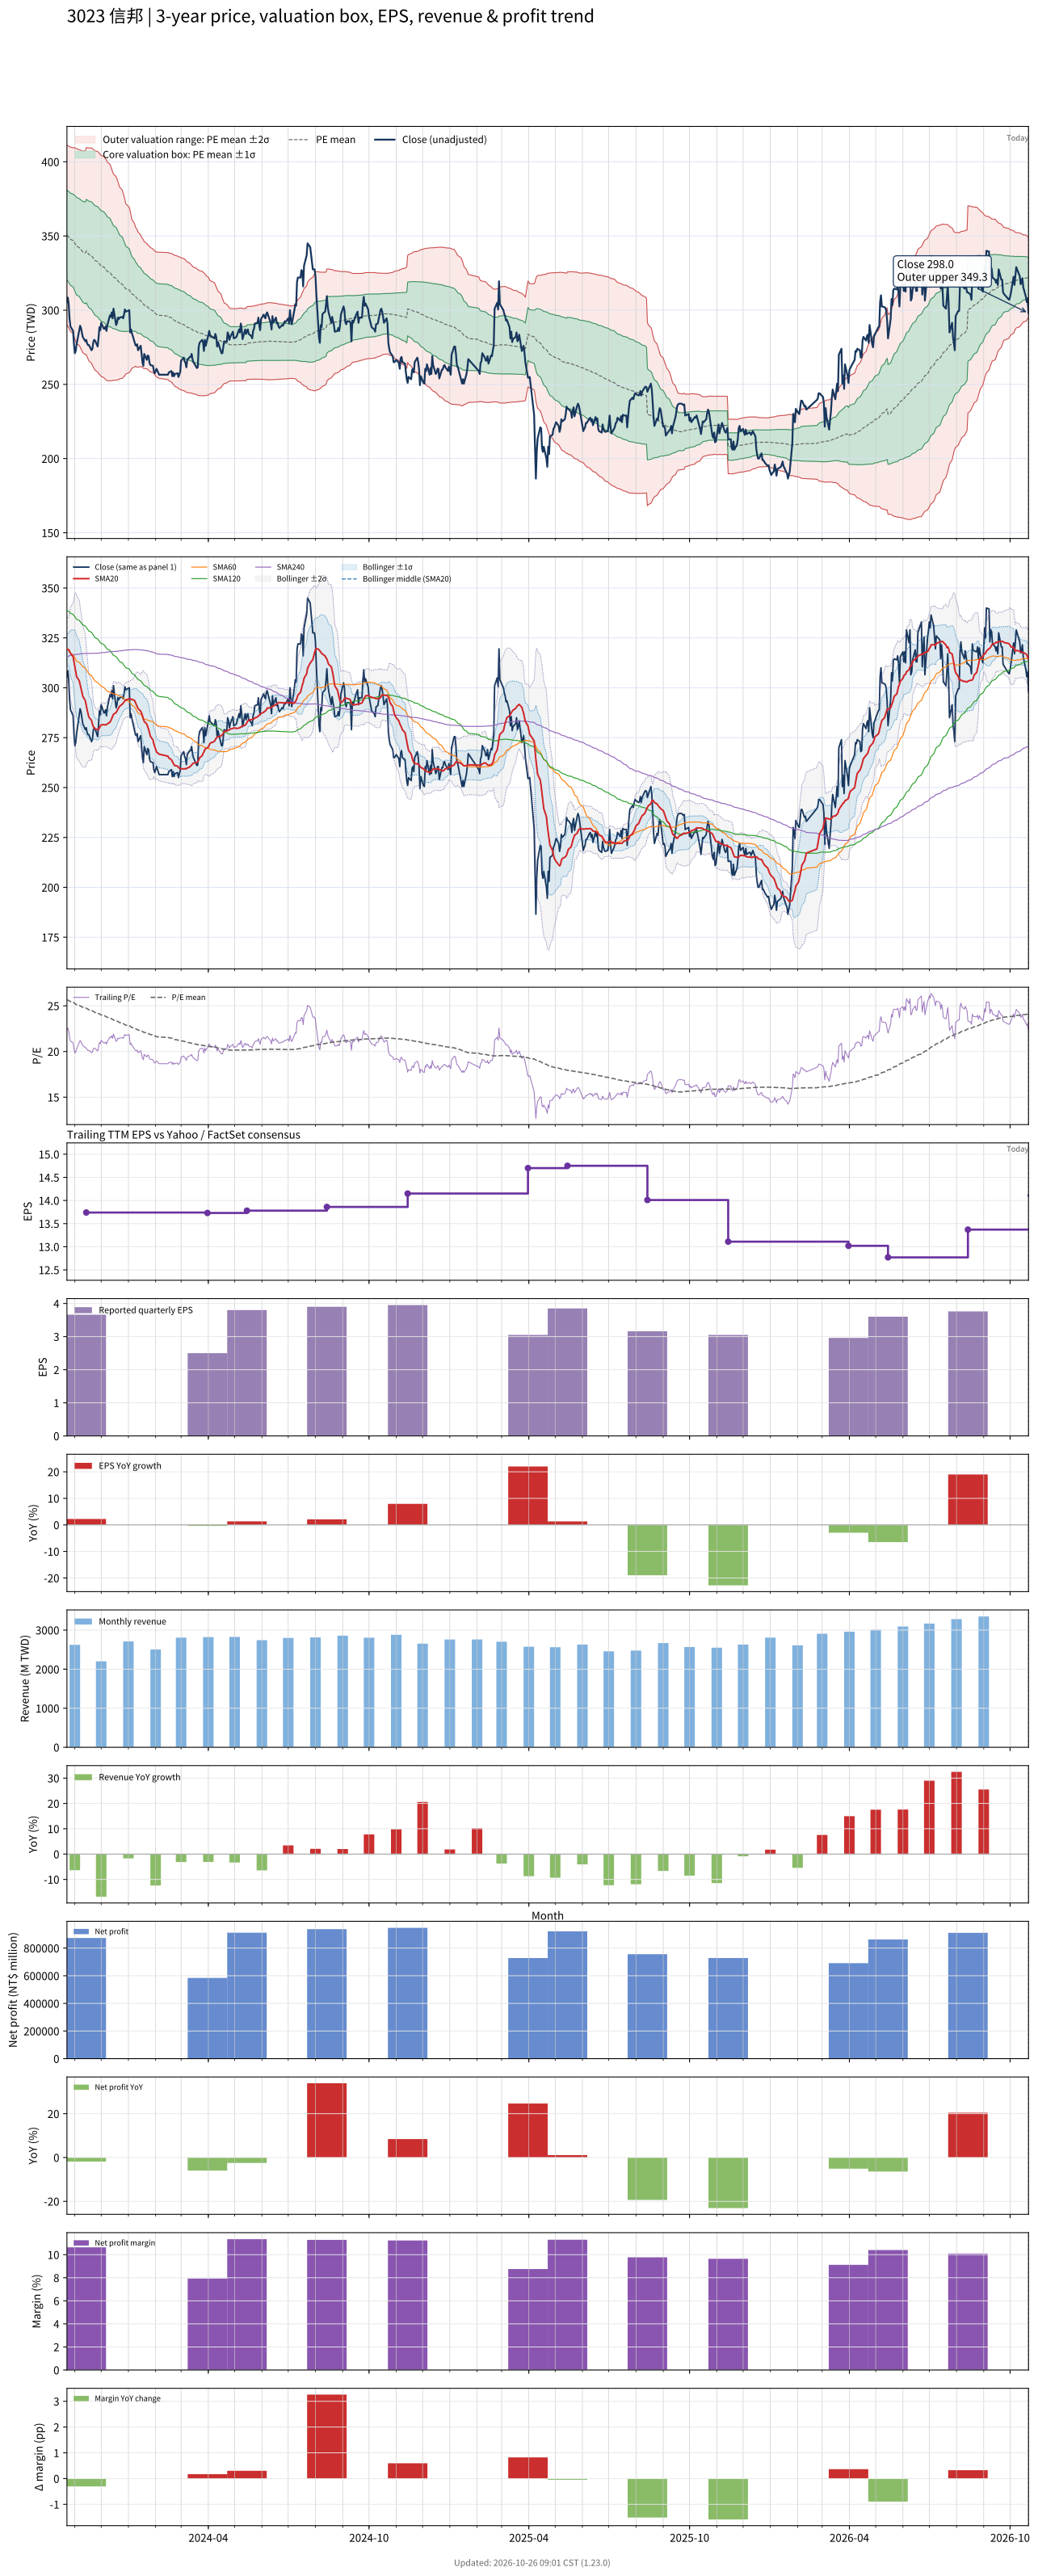

The table this chart was drawn from, first rows:
# chart-version: skill-stock-dynamic-val…
date, close, available_date, period_end, eps, ttm_eps, pe, pe_mean, pe_std, price_m2, price_m1, price_mean, price_p1, price_p2, forward_eps, forward_pe, forward_pe_mean, forward_pe_std, forward_price_m2, forward_price_m1, forward_price_mean, forward_price_p1, forward_price_p2, sma20
2023-10-23, 305.5, 2023-08-14, 2023-06-30, 3.82, 13.66, 22.36, 25.67, 2.218, 290, 320.3, 350.6, 380.9, 411.2, , , , , , , , , , 319.1
2023-10-24, 308.5, 2023-08-14, 2023-06-30, 3.82, 13.66, 22.58, 25.62, 2.226, 289.2, 319.6, 350, 380.4, 410.9, , , , , , , , , , 319.2
2023-10-25, 304, 2023-08-14, 2023-06-30, 3.82, 13.66, 22.25, 25.58, 2.24, 288.2, 318.8, 349.4, 380, 410.6, , , , , , , , , , 319.1
2023-10-26, 294, 2023-08-14, 2023-06-30, 3.82, 13.66, 21.52, 25.52, 2.256, 287, 317.8, 348.6, 379.5, 410.3, , , , , , , , , , 318.2
2023-10-27, 289, 2023-08-14, 2023-06-30, 3.82, 13.66, 21.16, 25.46, 2.272, 285.7, 316.8, 347.8, 378.8, 409.8, , , , , , , , , , 317.3
2023-10-30, 286, 2023-08-14, 2023-06-30, 3.82, 13.66, 20.94, 25.4, 2.291, 284.3, 315.6, 346.9, 378.2, 409.5, , , , , , , , , , 315.6
2023-10-31, 277, 2023-08-14, 2023-06-30, 3.82, 13.66, 20.28, 25.33, 2.32, 282.6, 314.3, 346, 377.7, 409.4, , , , , , , , , , 313.3
2023-11-01, 271, 2023-08-14, 2023-06-30, 3.82, 13.66, 19.84, 25.26, 2.358, 280.6, 312.8, 345, 377.2, 409.5, , , , , , , , , , 310.6
2023-11-02, 272.5, 2023-08-14, 2023-06-30, 3.82, 13.66, 19.95, 25.18, 2.385, 278.9, 311.4, 344, 376.6, 409.2, , , , , , , , , , 308
2023-11-03, 277, 2023-08-14, 2023-06-30, 3.82, 13.66, 20.28, 25.12, 2.406, 277.3, 310.2, 343.1, 376, 408.8, , , , , , , , , , 305.6
2023-11-06, 286.5, 2023-08-14, 2023-06-30, 3.82, 13.66, 20.97, 25.05, 2.412, 276.3, 309.2, 342.2, 375.1, 408.1, , , , , , , , , , 303.5
2023-11-07, 289.5, 2023-08-14, 2023-06-30, 3.82, 13.66, 21.19, 25, 2.431, 275.1, 308.3, 341.5, 374.7, 408, , , , , , , , , , 301.7
2023-11-08, 288, 2023-08-14, 2023-06-30, 3.82, 13.66, 21.08, 24.95, 2.448, 274, 307.4, 340.8, 374.3, 407.7, , , , , , , , , , 299.9
2023-11-09, 285, 2023-08-14, 2023-06-30, 3.82, 13.66, 20.86, 24.9, 2.466, 272.7, 306.4, 340.1, 373.8, 407.5, , , , , , , , , , 297.9
2023-11-10, 282, 2023-08-14, 2023-06-30, 3.82, 13.66, 20.64, 24.84, 2.488, 271.4, 305.4, 339.4, 373.3, 407.3, , , , , , , , , , 295.8
2023-11-13, 279, 2023-08-14, 2023-06-30, 3.82, 13.66, 20.42, 24.79, 2.513, 270, 304.3, 338.6, 372.9, 407.3, , , , , , , , , , 293.5
2023-11-14, 280, 2023-11-14, 2023-09-30, 3.66, 13.74, 20.38, 24.73, 2.537, 270.1, 305, 339.9, 374.7, 409.6, , , , , , , , , , 291.1
2023-11-15, 277.5, 2023-11-14, 2023-09-30, 3.66, 13.74, 20.2, 24.68, 2.563, 268.7, 303.9, 339.1, 374.3, 409.5, , , , , , , , , , 288.9
2023-11-16, 276.5, 2023-11-14, 2023-09-30, 3.66, 13.74, 20.12, 24.62, 2.588, 267.2, 302.7, 338.3, 373.9, 409.4, , , , , , , , , , 286.9
2023-11-17, 276.5, 2023-11-14, 2023-09-30, 3.66, 13.74, 20.12, 24.57, 2.612, 265.8, 301.6, 337.5, 373.4, 409.3, , , , , , , , , , 285.2
2023-11-20, 273, 2023-11-14, 2023-09-30, 3.66, 13.74, 19.87, 24.51, 2.639, 264.2, 300.5, 336.7, 373, 409.3, , , , , , , , , , 283.6
2023-11-21, 274, 2023-11-14, 2023-09-30, 3.66, 13.74, 19.94, 24.45, 2.658, 262.9, 299.4, 335.9, 372.4, 408.9, , , , , , , , , , 281.9
2023-11-22, 278.5, 2023-11-14, 2023-09-30, 3.66, 13.74, 20.27, 24.38, 2.668, 261.7, 298.4, 335, 371.7, 408.4, , , , , , , , , , 280.6
2023-11-23, 280, 2023-11-14, 2023-09-30, 3.66, 13.74, 20.38, 24.32, 2.677, 260.7, 297.4, 334.2, 371, 407.8, , , , , , , , , , 279.9
2023-11-24, 279.5, 2023-11-14, 2023-09-30, 3.66, 13.74, 20.34, 24.27, 2.688, 259.6, 296.5, 333.4, 370.4, 407.3, , , , , , , , , , 279.4
2023-11-27, 275.5, 2023-11-14, 2023-09-30, 3.66, 13.74, 20.05, 24.21, 2.704, 258.3, 295.5, 332.6, 369.8, 406.9, , , , , , , , , , 278.9
2023-11-28, 281.5, 2023-11-14, 2023-09-30, 3.66, 13.74, 20.49, 24.15, 2.71, 257.4, 294.6, 331.9, 369.1, 406.3, , , , , , , , , , 279.1
2023-11-29, 288.5, 2023-11-14, 2023-09-30, 3.66, 13.74, 21, 24.1, 2.708, 256.7, 293.9, 331.1, 368.3, 405.5, , , , , , , , , , 280
2023-11-30, 286.5, 2023-11-14, 2023-09-30, 3.66, 13.74, 20.85, 24.05, 2.708, 256, 293.2, 330.4, 367.6, 404.8, , , , , , , , , , 280.7
2023-12-01, 291.5, 2023-11-14, 2023-09-30, 3.66, 13.74, 21.22, 24, 2.71, 255.3, 292.5, 329.8, 367, 404.2, , , , , , , , , , 281.4
2023-12-04, 287.5, 2023-11-14, 2023-09-30, 3.66, 13.74, 20.92, 23.95, 2.712, 254.6, 291.8, 329.1, 366.4, 403.6, , , , , , , , , , 281.5
2023-12-05, 287.5, 2023-11-14, 2023-09-30, 3.66, 13.74, 20.92, 23.9, 2.711, 253.9, 291.1, 328.4, 365.7, 402.9, , , , , , , , , , 281.4
2023-12-06, 289, 2023-11-14, 2023-09-30, 3.66, 13.74, 21.03, 23.85, 2.704, 253.4, 290.5, 327.7, 364.8, 402, , , , , , , , , , 281.4
2023-12-07, 286, 2023-11-14, 2023-09-30, 3.66, 13.74, 20.82, 23.79, 2.698, 252.8, 289.8, 326.9, 364, 401.1, , , , , , , , , , 281.5
2023-12-08, 290, 2023-11-14, 2023-09-30, 3.66, 13.74, 21.11, 23.73, 2.679, 252.5, 289.3, 326.1, 362.9, 399.7, , , , , , , , , , 281.9
2023-12-11, 296.5, 2023-11-14, 2023-09-30, 3.66, 13.74, 21.58, 23.68, 2.657, 252.4, 288.9, 325.4, 361.9, 398.4, , , , , , , , , , 282.8
2023-12-12, 295.5, 2023-11-14, 2023-09-30, 3.66, 13.74, 21.51, 23.62, 2.624, 252.4, 288.5, 324.6, 360.6, 396.7, , , , , , , , , , 283.6
2023-12-13, 298.5, 2023-11-14, 2023-09-30, 3.66, 13.74, 21.72, 23.56, 2.591, 252.6, 288.2, 323.8, 359.4, 395, , , , , , , , , , 284.6
2023-12-14, 294.5, 2023-11-14, 2023-09-30, 3.66, 13.74, 21.43, 23.51, 2.564, 252.5, 287.8, 323, 358.2, 393.5, , , , , , , , , , 285.5
2023-12-15, 301, 2023-11-14, 2023-09-30, 3.66, 13.74, 21.91, 23.45, 2.525, 252.9, 287.6, 322.2, 356.9, 391.6, , , , , , , , , , 286.7
2023-12-18, 290, 2023-11-14, 2023-09-30, 3.66, 13.74, 21.11, 23.39, 2.496, 252.8, 287.1, 321.4, 355.7, 390, , , , , , , , , , 287.6
2023-12-19, 291.5, 2023-11-14, 2023-09-30, 3.66, 13.74, 21.22, 23.34, 2.467, 252.9, 286.8, 320.7, 354.6, 388.5, , , , , , , , , , 288.4
2023-12-20, 295, 2023-11-14, 2023-09-30, 3.66, 13.74, 21.47, 23.28, 2.43, 253.1, 286.5, 319.9, 353.3, 386.7, , , , , , , , , , 289.3
2023-12-21, 294, 2023-11-14, 2023-09-30, 3.66, 13.74, 21.4, 23.22, 2.392, 253.3, 286.2, 319.1, 352, 384.8, , , , , , , , , , 290
2023-12-22, 295, 2023-11-14, 2023-09-30, 3.66, 13.74, 21.47, 23.17, 2.35, 253.7, 286, 318.3, 350.6, 382.9, , , , , , , , , , 290.8
2023-12-25, 295.5, 2023-11-14, 2023-09-30, 3.66, 13.74, 21.51, 23.11, 2.308, 254.1, 285.8, 317.5, 349.2, 381, , , , , , , , , , 291.8
2023-12-26, 294.5, 2023-11-14, 2023-09-30, 3.66, 13.74, 21.43, 23.05, 2.26, 254.6, 285.7, 316.7, 347.8, 378.8, , , , , , , , , , 292.4
2023-12-27, 297, 2023-11-14, 2023-09-30, 3.66, 13.74, 21.62, 22.99, 2.209, 255.2, 285.6, 315.9, 346.3, 376.6, , , , , , , , , , 292.8
2023-12-28, 300.5, 2023-11-14, 2023-09-30, 3.66, 13.74, 21.87, 22.94, 2.157, 255.9, 285.6, 315.2, 344.8, 374.5, , , , , , , , , , 293.5
2023-12-29, 299, 2023-11-14, 2023-09-30, 3.66, 13.74, 21.76, 22.88, 2.09, 257, 285.7, 314.4, 343.1, 371.8, , , , , , , , , , 293.9
2024-01-02, 300, 2023-11-14, 2023-09-30, 3.66, 13.74, 21.83, 22.83, 2.024, 258, 285.8, 313.6, 341.4, 369.2, , , , , , , , , , 294.5
2024-01-03, 285, 2023-11-14, 2023-09-30, 3.66, 13.74, 20.74, 22.76, 1.965, 258.7, 285.7, 312.7, 339.7, 366.7, , , , , , , , , , 294.4
2024-01-04, 287, 2023-11-14, 2023-09-30, 3.66, 13.74, 20.89, 22.69, 1.89, 259.9, 285.9, 311.8, 337.8, 363.8, , , , , , , , , , 294.3
2024-01-05, 284.5, 2023-11-14, 2023-09-30, 3.66, 13.74, 20.71, 22.63, 1.822, 260.9, 285.9, 310.9, 336, 361, , , , , , , , , , 294.2
2024-01-08, 278.5, 2023-11-14, 2023-09-30, 3.66, 13.74, 20.27, 22.56, 1.758, 261.7, 285.9, 310, 334.2, 358.3, , , , , , , , , , 293.6
2024-01-09, 276.5, 2023-11-14, 2023-09-30, 3.66, 13.74, 20.12, 22.5, 1.706, 262.2, 285.7, 309.1, 332.6, 356, , , , , , , , , , 292.6
2024-01-10, 276, 2023-11-14, 2023-09-30, 3.66, 13.74, 20.09, 22.45, 1.698, 261.9, 285.2, 308.5, 331.8, 355.2, , , , , , , , , , 291.7
2024-01-11, 277, 2023-11-14, 2023-09-30, 3.66, 13.74, 20.16, 22.41, 1.686, 261.6, 284.7, 307.9, 331.1, 354.2, , , , , , , , , , 290.6
2024-01-12, 273, 2023-11-14, 2023-09-30, 3.66, 13.74, 19.87, 22.35, 1.654, 261.7, 284.4, 307.1, 329.8, 352.6, , , , , , , , , , 289.5
... 670 more rows
